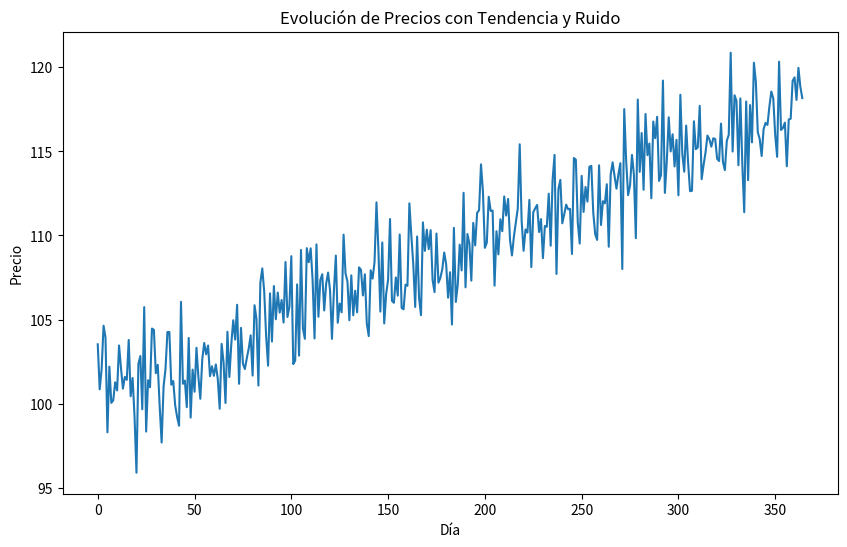

Generate this figure with matplotlib: (Note: this script raises an exception after producing the figure.)
import numpy as np
import matplotlib.pyplot as plt

# Generar 365 días de precios con tendencia y ruido
dias = 365
precio_inicial = 100
tendencia_diaria = 0.05
ruido_diario = 2

np.random.seed(0)
ruido = np.random.normal(0, ruido_diario, dias)
tendencia = np.arange(dias) * tendencia_diaria
precios = precio_inicial + tendencia + ruido

# Visualizar y guardar la imagen
plt.figure(figsize=(10, 6))  # Ajustar tamaño si es necesario
plt.plot(precios)
plt.title("Evolución de Precios con Tendencia y Ruido")
plt.xlabel("Día")
plt.ylabel("Precio")
plt.savefig(
    "./ejercicios_practicos/matplotlib/precios_simulados.png"
)  # Guardar como PNG
plt.close()  # Cerrar la figura para liberar memoria

print("Imagen 'precios_simulados.png' generada con éxito.")
